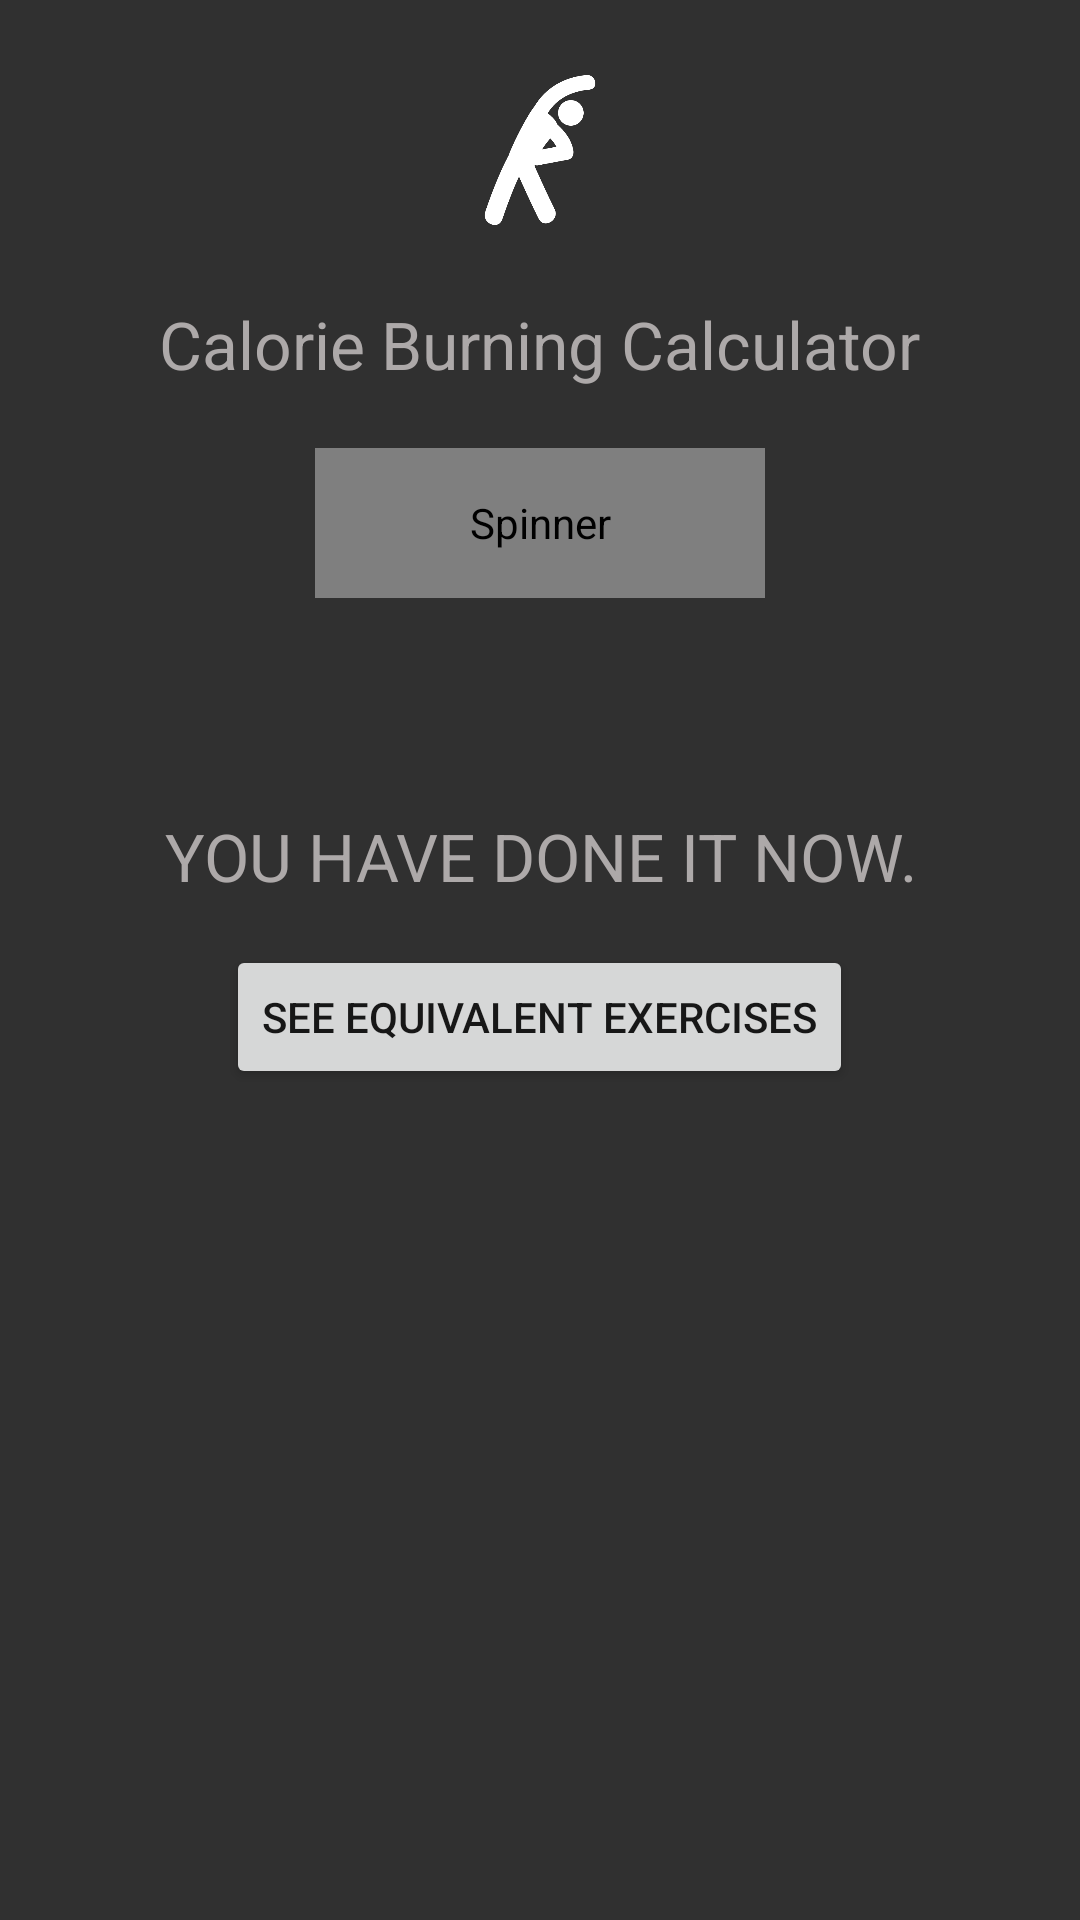

Write the Android layout XML for this screen, with the resource values it uses.
<!-- AndroidManifest.xml: application theme AppTheme -->
<!-- res/layout/activity_main2.xml -->
<?xml version="1.0" encoding="utf-8"?>
<RelativeLayout xmlns:android="http://schemas.android.com/apk/res/android"
    xmlns:tools="http://schemas.android.com/tools"
    android:layout_width="match_parent"
    android:layout_height="match_parent"
    android:paddingBottom="@dimen/activity_vertical_margin"
    android:paddingLeft="@dimen/activity_horizontal_margin"
    android:paddingRight="@dimen/activity_horizontal_margin"
    android:paddingTop="@dimen/activity_vertical_margin"
    tools:context="edu.berkeley.cs160.crunch_time.Main2Activity">

    <Spinner
        android:layout_width="150dp"
        android:layout_height="50dp"
        android:id="@+id/Exercises"
        android:spinnerMode="dropdown"
        android:popupTheme="@android:color/white"
        android:gravity="center"
        android:textAlignment="center"
        android:layout_marginRight="50dp"
        android:layout_marginLeft="100dp"
        android:layout_below="@+id/textView"
        android:layout_centerHorizontal="true" />

    <TextView
        android:layout_width="wrap_content"
        android:layout_height="wrap_content"
        android:textAppearance="?android:attr/textAppearanceLarge"
        android:id="@+id/BurnedCal"
        android:layout_below="@+id/Input"
        android:layout_centerHorizontal="true"
        android:textAlignment="center"
        android:textColor="#ada9a9"
        android:textColorHighlight="#ffffff"
        android:text="YOU HAVE DONE IT NOW."
        android:layout_marginTop="30dp" />

    <TextView
        android:layout_width="match_parent"
        android:layout_height="wrap_content"
        android:id="@+id/Alt1"
        android:linksClickable="false"
        android:textAlignment="center"
        android:width="100dp"
        android:textColor="#ada9a9"
        android:textColorHighlight="#ffffff"
        android:layout_below="@+id/bttn"
        android:layout_alignParentStart="true"
        android:layout_marginTop="30dp" />

    <TextView
        android:layout_width="match_parent"
        android:layout_height="wrap_content"
        android:id="@+id/Alt2"
        android:width="100dp"
        android:textAlignment="center"
        android:textColor="#ada9a9"
        android:textColorHighlight="#ffffff"
        android:layout_below="@+id/Alt1"
        android:layout_alignParentStart="true"
        android:layout_marginTop="15dp" />

    <TextView
        android:layout_width="match_parent"
        android:layout_height="wrap_content"
        android:id="@+id/Alt3"
        android:width="100dp"
        android:textAlignment="center"
        android:textColorHighlight="#ffffff"
        android:textColor="#ada9a9"
        android:layout_below="@+id/Alt2"
        android:layout_alignParentStart="true"
        android:layout_marginTop="15dp" />

    <EditText
        android:layout_width="120dp"
        android:layout_height="wrap_content"
        android:inputType="number"
        android:ems="10"
        android:id="@+id/Input"
        android:backgroundTint="#a3a6a0a0"
        android:textColor="#ada9a9"
        android:phoneNumber="false"
        android:textAlignment="center"
        android:visibility="invisible"
        android:layout_below="@+id/Exercises"
        android:layout_alignParentStart="true"
        android:layout_marginLeft="80dp"
        android:layout_marginRight="5dp" />

    <TextView
        android:layout_width="wrap_content"
        android:layout_height="wrap_content"
        android:id="@+id/Units"
        android:gravity="bottom"
        android:textSize="15dp"
        android:textColor="#a9a6a6"
        android:visibility="invisible"
        android:text="UNITS"
        android:layout_alignBottom="@+id/Input"
        android:layout_toEndOf="@+id/Input"
        android:layout_marginRight="10dp" />

    <Button
        android:layout_width="wrap_content"
        android:layout_height="wrap_content"
        android:text="See Equivalent Exercises"
        android:id="@+id/bttn"
        style="@drawable/mybutton"
        android:layout_below="@+id/BurnedCal"
        android:layout_centerHorizontal="true"
        android:layout_marginTop="15dp"
        android:onClick="display_equivalent"
        android:textColor="#171717" />

    <ImageView
        android:layout_width="50dp"
        android:layout_height="100dp"
        android:id="@+id/imageView"
        android:src="@drawable/stretch"
        android:layout_alignParentTop="true"
        android:layout_centerHorizontal="true" />

    <TextView
        android:layout_width="wrap_content"
        android:layout_height="wrap_content"
        android:textAppearance="?android:attr/textAppearanceLarge"
        android:text="Calorie Burning Calculator"
        android:id="@+id/textView"
        android:layout_below="@+id/imageView"
        android:layout_centerHorizontal="true"
        android:layout_marginBottom="20dp" />

</RelativeLayout>
<!-- resources referenced by this layout -->
<resources>
  <!-- drawable mybutton (drawable) -->
  <?xml version="1.0" encoding="utf-8"?>
  <shape xmlns:android="http://schemas.android.com/apk/res/android"
      android:shape="rectangle" android:padding="10dp">
      
      <solid android:color="#cd000000"/>
      <corners android:radius="10dp"/>
  </shape>
  <!-- drawable stretch: png bitmap (drawable, 16772 bytes) -->
  <style name="AppTheme" parent="Theme.AppCompat.Light.NoActionBar">
          
          <item name="colorPrimary">@color/colorPrimary</item>
          <item name="colorPrimaryDark">@color/colorPrimaryDark</item>
          <item name="colorAccent">@color/colorAccent</item>
          <item name="android:colorBackground">@color/background_material_light</item>
          <item name="android:colorForeground">@color/bright_foreground_material_light</item>
          <item name="android:textColorPrimary">@color/primary_text_material_light</item>
          <item name="android:textColorPrimaryInverse">@color/primary_text_material_dark</item>
          <item name="android:textColorSecondary">@color/secondary_text_material_light</item>
          <item name="android:textColorSecondaryInverse">@color/secondary_text_material_dark</item>
          <item name="android:navigationBarColor">@color/black</item>
          <item name="android:windowBackground">@color/colorBackground</item>
          <item name="android:spinnerDropDownItemStyle">@style/mySpinnerItemStyle</item>
      </style>
  <color name="colorPrimary">#ff212121</color>
  <color name="colorPrimaryDark">#ff000000</color>
  <color name="colorAccent">#ada9a9</color>
  <color name="background_material_light">#ff303030</color>
  <color name="bright_foreground_material_light">#ada9a9</color>
  <color name="primary_text_material_light">#ada9a9</color>
  <color name="primary_text_material_dark">#ada9a9</color>
  <color name="secondary_text_material_light">#ada9a9</color>
  <color name="secondary_text_material_dark">#ada9a9</color>
  <color name="black">#ff303030</color>
  <color name="colorBackground">#FF303030</color>
  <style name="mySpinnerItemStyle" parent="@android:style/Widget.Holo.DropDownItem.Spinner">
          <item name="android:textColor">@color/white_silver</item>
      </style>
  <color name="white_silver">#ada9a9</color>
</resources>
